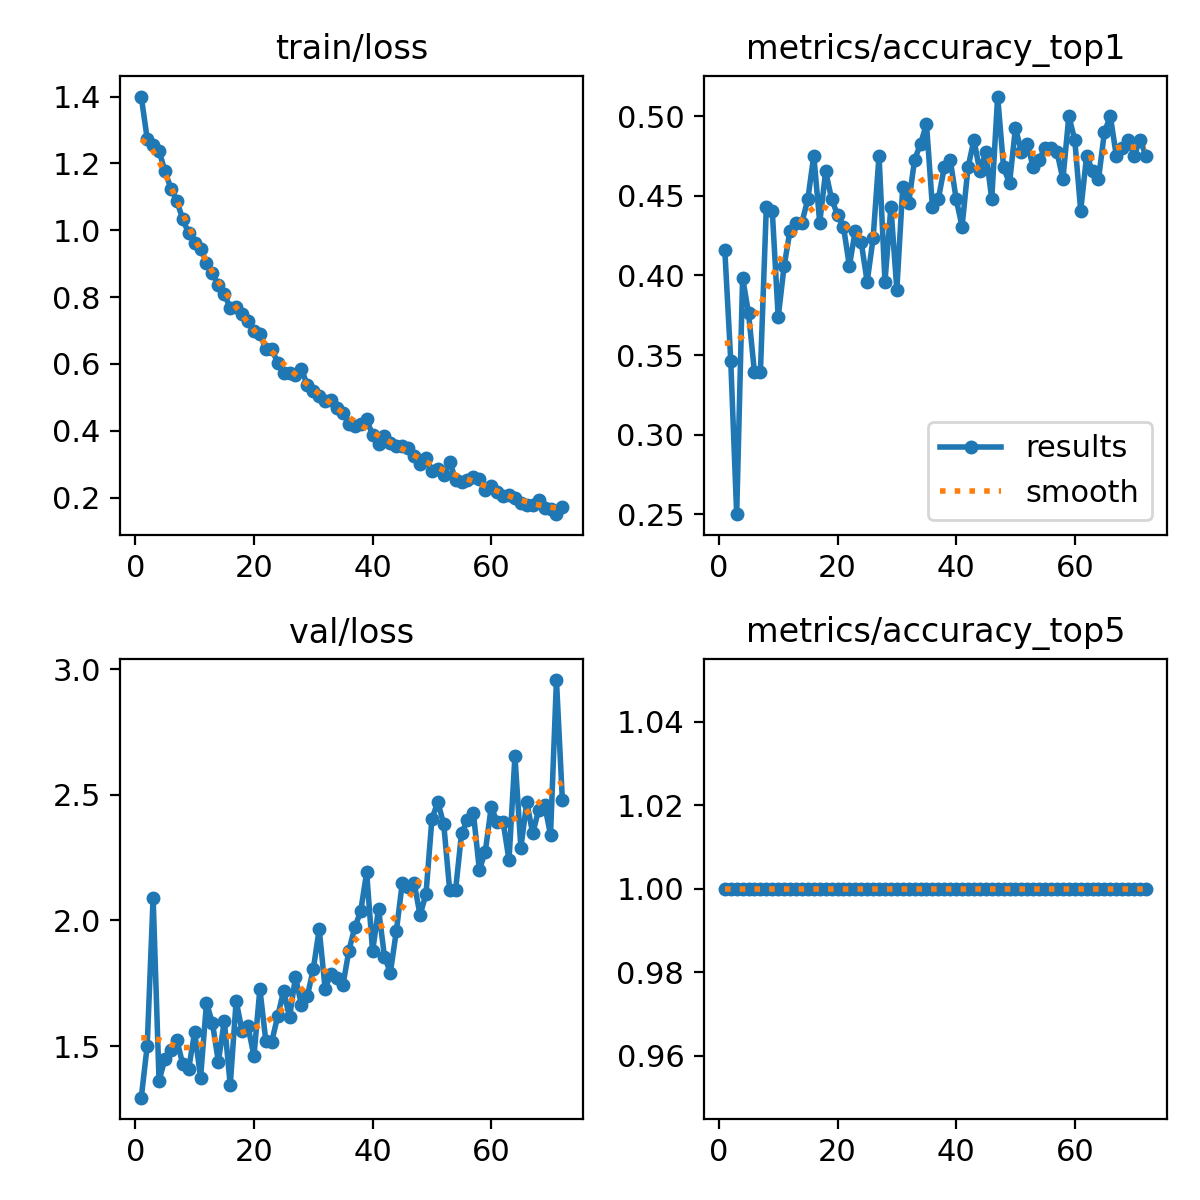

The file beside this chart, header and first rows:
epoch, time, train/loss, metrics/accuracy_top1, metrics/accuracy_top5, val/loss, lr/pg0, lr/pg1, lr/pg2
1, 33.51, 1.4, 0.4158, 1, 1.295, 0.000329, 0.000329, 0.06743
2, 59.63, 1.274, 0.3465, 1, 1.5, 0.0006569, 0.0006569, 0.03442
3, 87.11, 1.255, 0.25, 1, 2.091, 0.0009792, 0.0009792, 0.001412
4, 114.6, 1.237, 0.3985, 1, 1.362, 0.0009752, 0.0009752, 0.0009752
5, 140.2, 1.177, 0.3762, 1, 1.449, 0.000967, 0.000967, 0.000967
6, 167.7, 1.125, 0.3391, 1, 1.484, 0.0009587, 0.0009587, 0.0009587
7, 195.6, 1.088, 0.3391, 1, 1.525, 0.0009505, 0.0009505, 0.0009505
8, 223.1, 1.032, 0.4431, 1, 1.427, 0.0009423, 0.0009423, 0.0009423
9, 251, 0.9912, 0.4406, 1, 1.41, 0.000934, 0.000934, 0.000934
10, 277.9, 0.9629, 0.3738, 1, 1.555, 0.0009258, 0.0009258, 0.0009258
11, 305.4, 0.945, 0.4059, 1, 1.375, 0.0009175, 0.0009175, 0.0009175
12, 333, 0.903, 0.4282, 1, 1.672, 0.0009093, 0.0009093, 0.0009093
13, 360.7, 0.8719, 0.4332, 1, 1.592, 0.000901, 0.000901, 0.000901
14, 388.3, 0.8354, 0.4332, 1, 1.438, 0.0008927, 0.0008927, 0.0008927
15, 414.7, 0.8087, 0.448, 1, 1.601, 0.0008845, 0.0008845, 0.0008845
16, 441.5, 0.7682, 0.4753, 1, 1.344, 0.0008762, 0.0008762, 0.0008762
17, 469.6, 0.7707, 0.4332, 1, 1.68, 0.000868, 0.000868, 0.000868
18, 497.1, 0.7486, 0.4653, 1, 1.559, 0.0008598, 0.0008598, 0.0008598
19, 525.2, 0.7291, 0.448, 1, 1.578, 0.0008515, 0.0008515, 0.0008515
20, 552.9, 0.6984, 0.4381, 1, 1.461, 0.0008433, 0.0008433, 0.0008433
21, 579.3, 0.69, 0.4307, 1, 1.727, 0.000835, 0.000835, 0.000835
22, 606.7, 0.6461, 0.4059, 1, 1.521, 0.0008268, 0.0008268, 0.0008268
23, 635.2, 0.6447, 0.4282, 1, 1.518, 0.0008185, 0.0008185, 0.0008185
24, 662.7, 0.6035, 0.4208, 1, 1.618, 0.0008102, 0.0008102, 0.0008102
25, 689, 0.5742, 0.396, 1, 1.719, 0.000802, 0.000802, 0.000802
26, 715.9, 0.5722, 0.4233, 1, 1.615, 0.0007937, 0.0007937, 0.0007937
27, 743.8, 0.5659, 0.4753, 1, 1.775, 0.0007855, 0.0007855, 0.0007855
28, 772.3, 0.5854, 0.396, 1, 1.664, 0.0007772, 0.0007772, 0.0007772
29, 800.5, 0.5366, 0.4431, 1, 1.699, 0.000769, 0.000769, 0.000769
30, 828.3, 0.5192, 0.3911, 1, 1.805, 0.0007608, 0.0007608, 0.0007608
31, 854.9, 0.503, 0.4555, 1, 1.965, 0.0007525, 0.0007525, 0.0007525
32, 882.4, 0.4896, 0.4455, 1, 1.729, 0.0007443, 0.0007443, 0.0007443
33, 909.9, 0.4932, 0.4728, 1, 1.789, 0.000736, 0.000736, 0.000736
34, 937.8, 0.4689, 0.4827, 1, 1.77, 0.0007277, 0.0007277, 0.0007277
35, 965.3, 0.4531, 0.495, 1, 1.742, 0.0007195, 0.0007195, 0.0007195
36, 991.3, 0.4218, 0.4431, 1, 1.879, 0.0007112, 0.0007112, 0.0007112
37, 1019, 0.4157, 0.448, 1, 1.973, 0.000703, 0.000703, 0.000703
38, 1046, 0.4199, 0.4678, 1, 2.037, 0.0006947, 0.0006947, 0.0006947
39, 1074, 0.4343, 0.4728, 1, 2.191, 0.0006865, 0.0006865, 0.0006865
40, 1102, 0.3871, 0.448, 1, 1.877, 0.0006783, 0.0006783, 0.0006783
41, 1129, 0.3595, 0.4307, 1, 2.046, 0.00067, 0.00067, 0.00067
42, 1157, 0.3834, 0.4678, 1, 1.856, 0.0006618, 0.0006618, 0.0006618
43, 1185, 0.3625, 0.4852, 1, 1.793, 0.0006535, 0.0006535, 0.0006535
44, 1213, 0.3554, 0.4653, 1, 1.957, 0.0006452, 0.0006452, 0.0006452
45, 1240, 0.3552, 0.4777, 1, 2.147, 0.000637, 0.000637, 0.000637
46, 1266, 0.3477, 0.448, 1, 2.132, 0.0006287, 0.0006287, 0.0006287
47, 1293, 0.3243, 0.5124, 1, 2.15, 0.0006205, 0.0006205, 0.0006205
48, 1321, 0.3019, 0.4678, 1, 2.022, 0.0006122, 0.0006122, 0.0006122
49, 1348, 0.3196, 0.4579, 1, 2.104, 0.000604, 0.000604, 0.000604
50, 1376, 0.2794, 0.4926, 1, 2.404, 0.0005958, 0.0005958, 0.0005958
51, 1404, 0.287, 0.4777, 1, 2.471, 0.0005875, 0.0005875, 0.0005875
52, 1431, 0.2676, 0.4827, 1, 2.382, 0.0005793, 0.0005793, 0.0005793
53, 1459, 0.3075, 0.4678, 1, 2.12, 0.000571, 0.000571, 0.000571
54, 1487, 0.2541, 0.4728, 1, 2.122, 0.0005627, 0.0005627, 0.0005627
55, 1515, 0.2476, 0.4802, 1, 2.347, 0.0005545, 0.0005545, 0.0005545
56, 1543, 0.2518, 0.4802, 1, 2.399, 0.0005462, 0.0005462, 0.0005462
57, 1569, 0.2618, 0.4777, 1, 2.426, 0.000538, 0.000538, 0.000538
58, 1597, 0.256, 0.4604, 1, 2.202, 0.0005297, 0.0005297, 0.0005297
59, 1625, 0.2221, 0.5, 1, 2.272, 0.0005215, 0.0005215, 0.0005215
60, 1653, 0.2362, 0.4852, 1, 2.451, 0.0005133, 0.0005133, 0.0005133
... 12 more rows
